Photos from the image-classification dataset "images" in the GitHub repository EnzoN7/Image-classification. Its 9 classes are: apricot, avocado, blueberries, cherries, kiwi, peaches, strawberries, watermelons, apples.

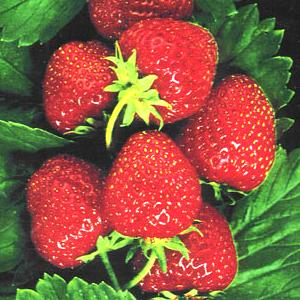
Label: strawberries

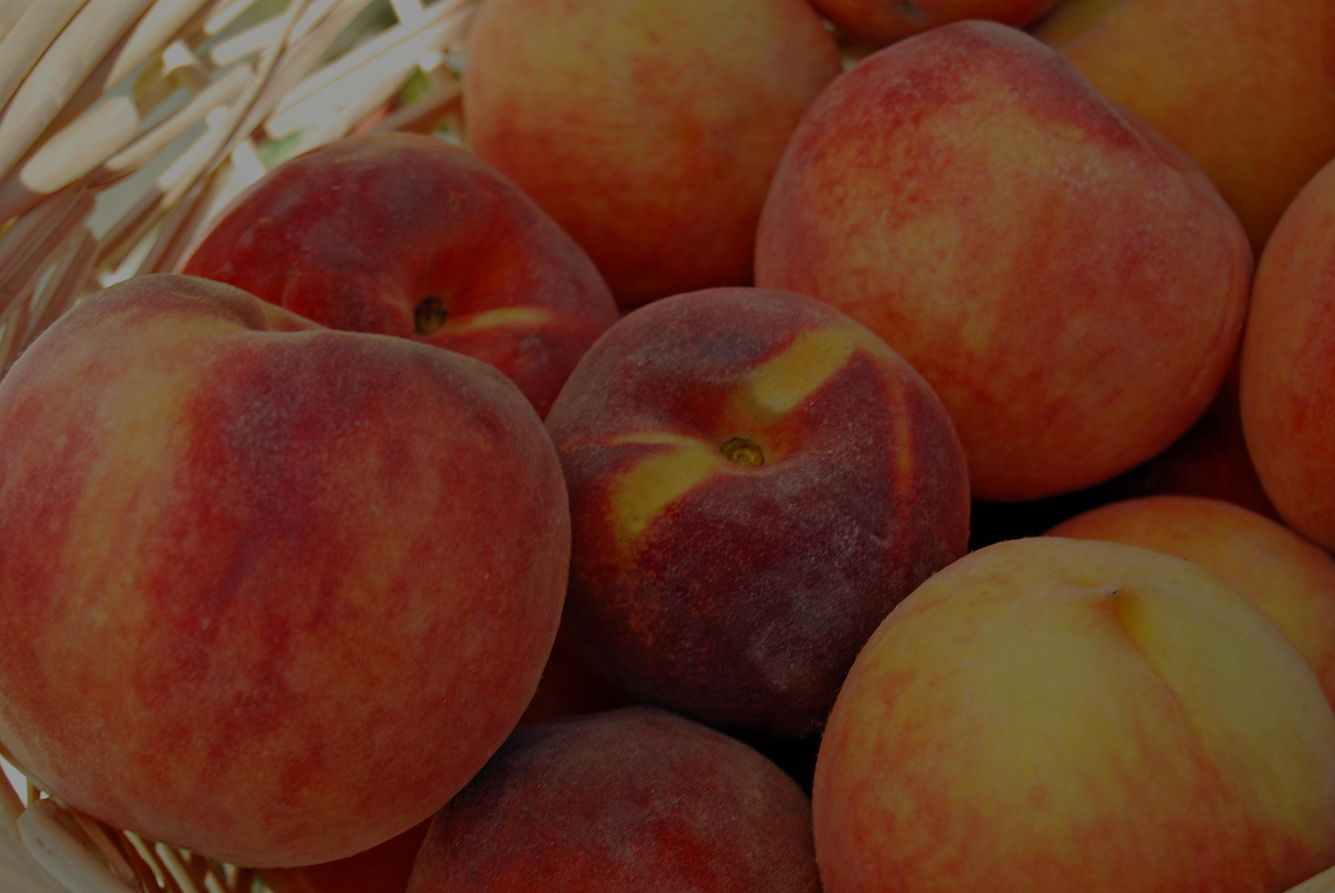
Label: peaches

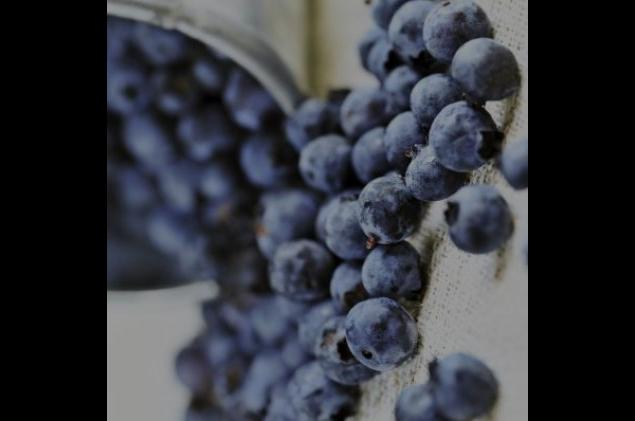
Label: blueberries

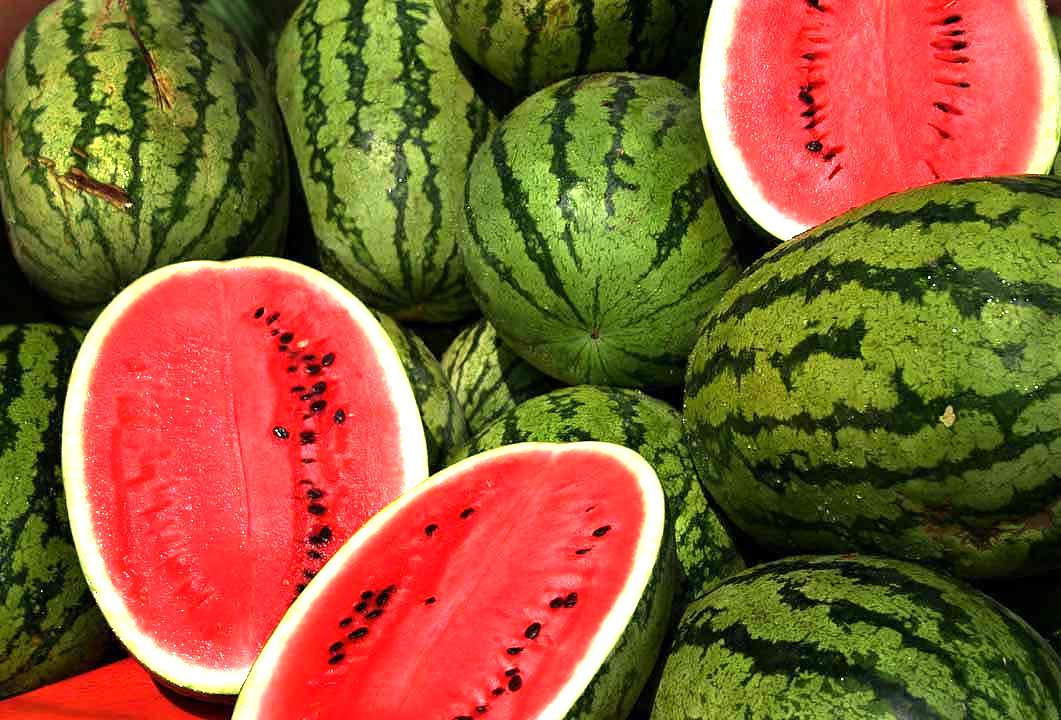
Label: watermelons

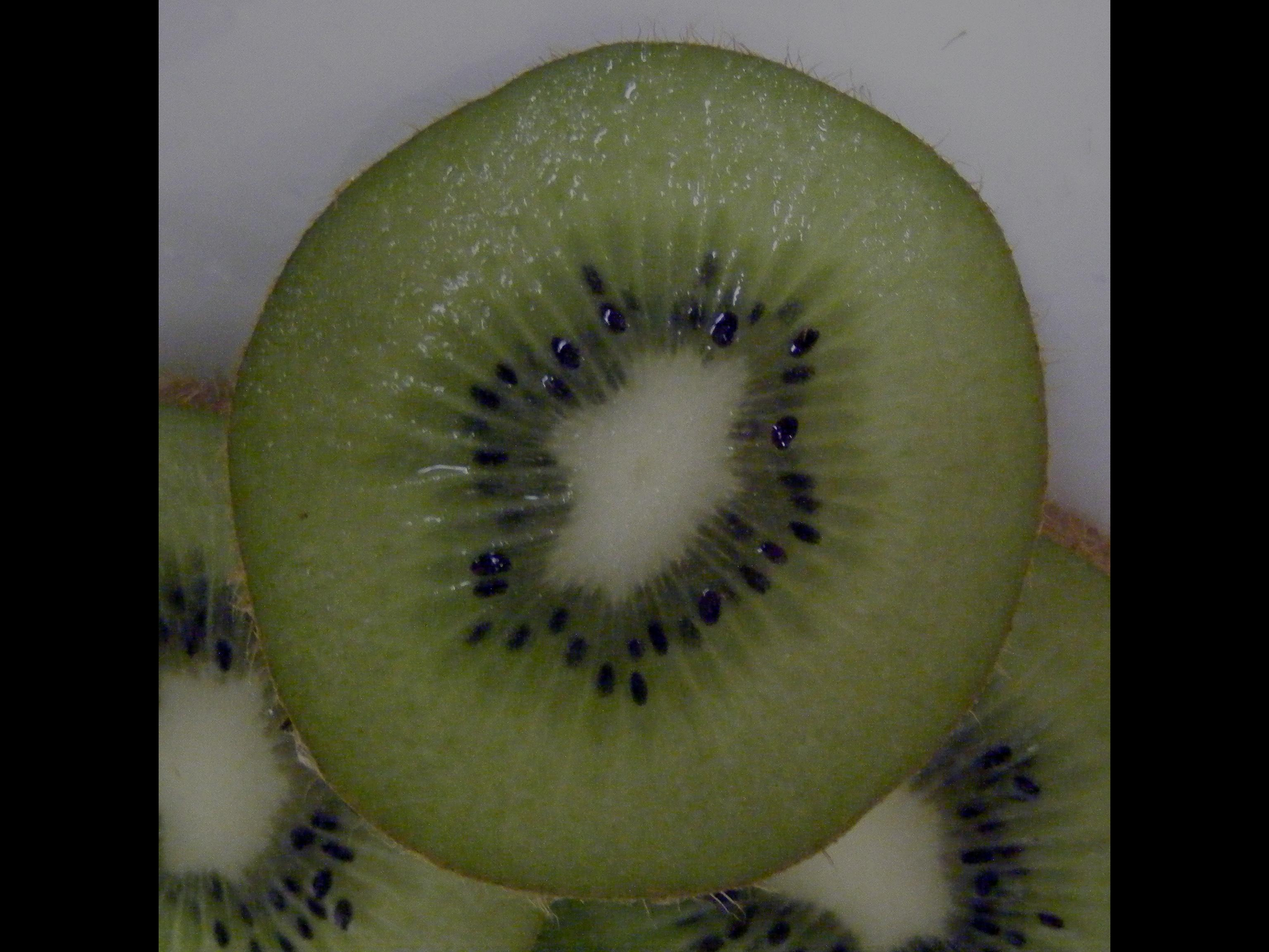
Label: kiwi

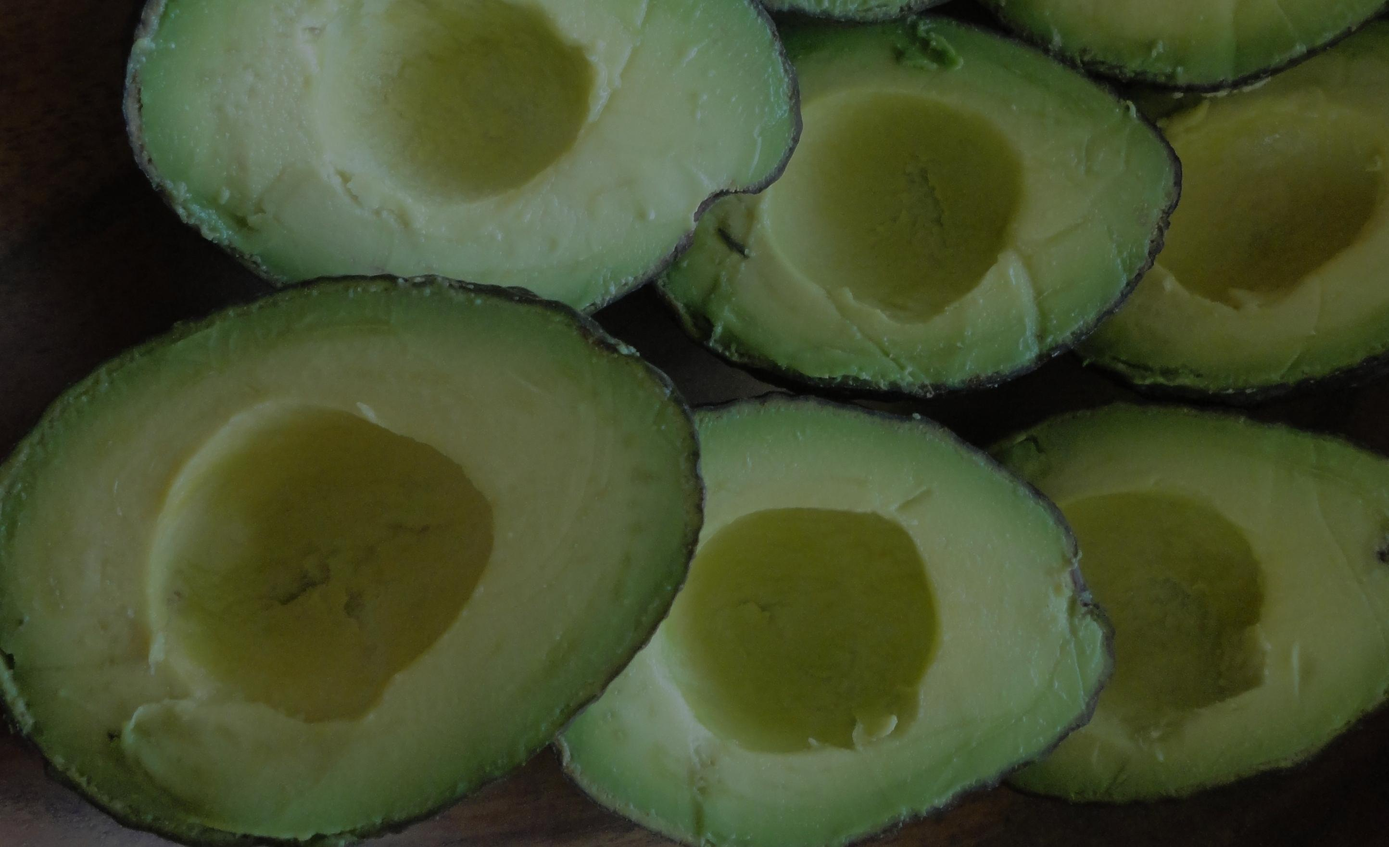
Label: avocado
